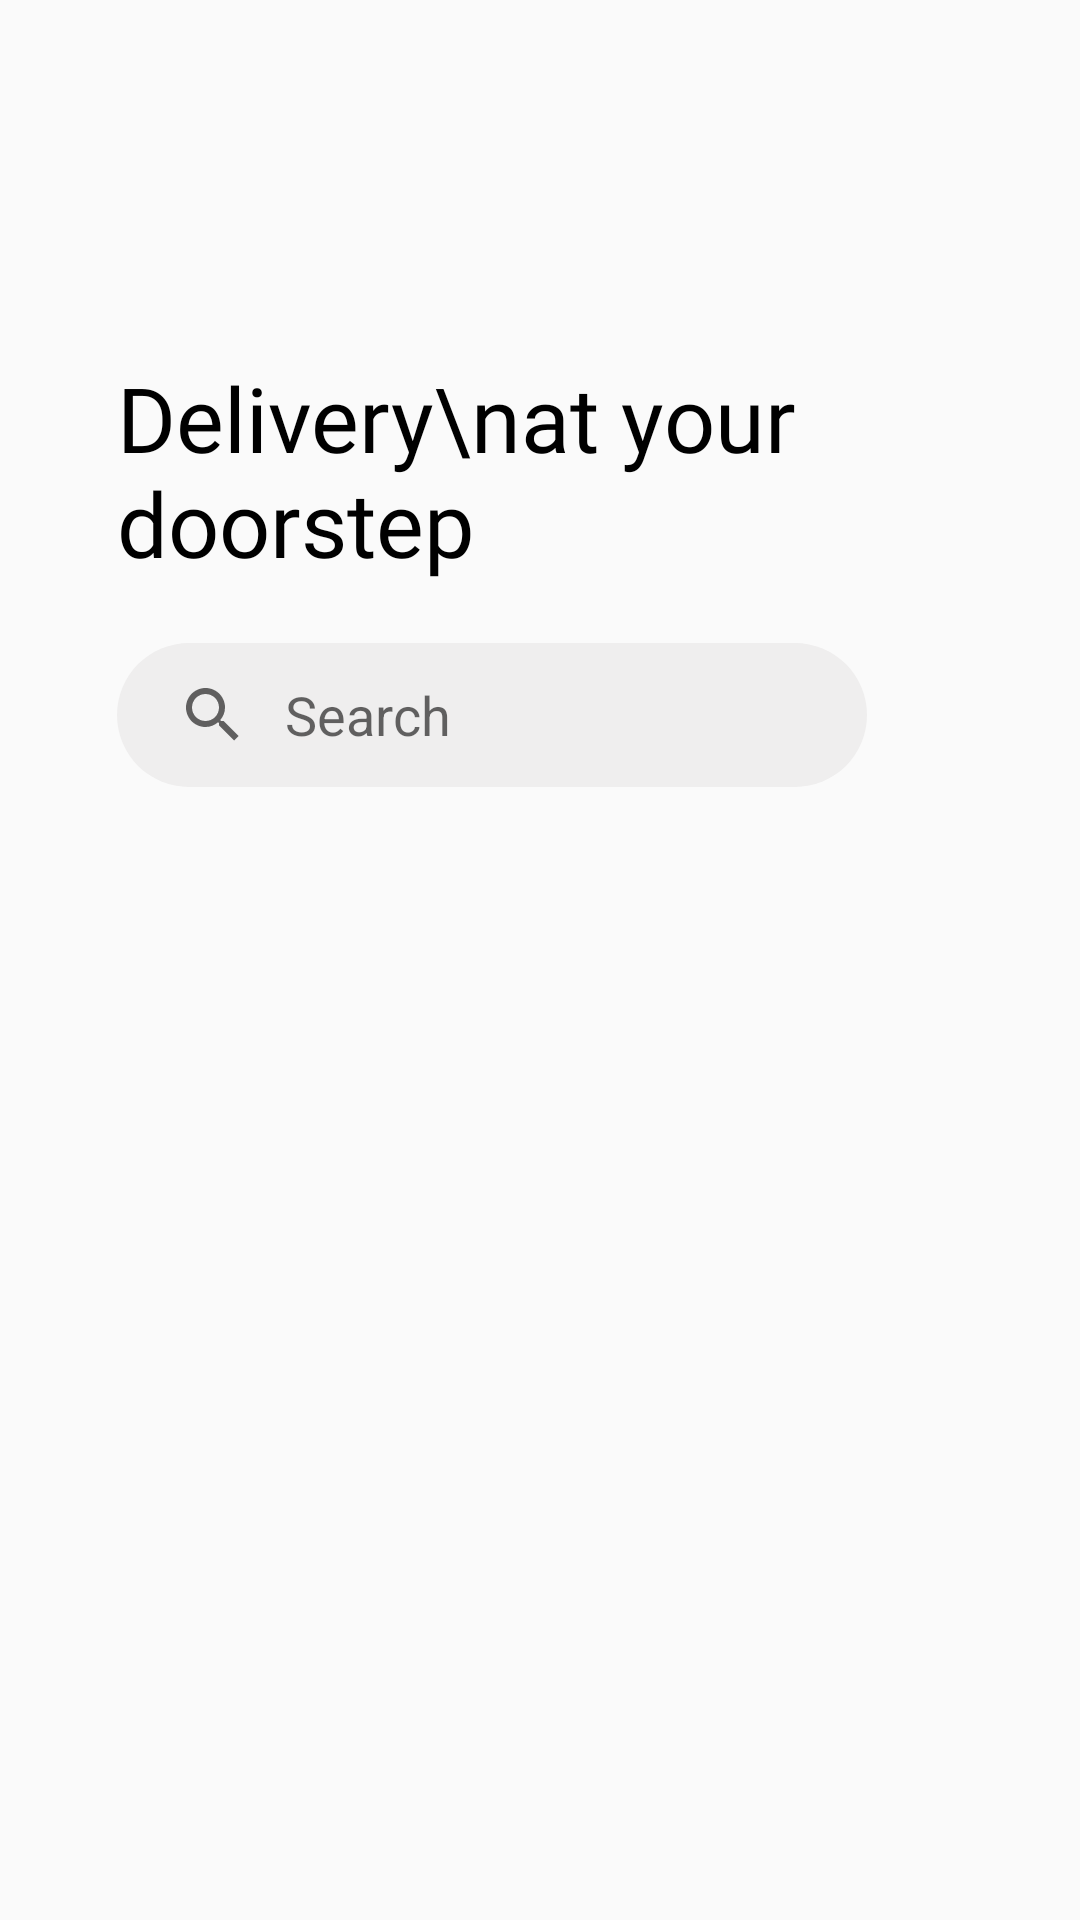

Write the Android layout XML for this screen, with the resource values it uses.
<!-- AndroidManifest.xml: application theme Theme.DeliverISM -->
<!-- res/layout/fragment_home.xml -->
<?xml version="1.0" encoding="utf-8"?>
<FrameLayout xmlns:android="http://schemas.android.com/apk/res/android"
    xmlns:app="http://schemas.android.com/apk/res-auto"
    xmlns:tools="http://schemas.android.com/tools"
    android:layout_width="match_parent"
    android:layout_height="match_parent"
    android:backgroundTint="@color/bg_grey"
    tools:context=".HomeFragment">

    <LinearLayout
        android:layout_width="match_parent"
        android:layout_height="match_parent"
        android:layout_margin="39dp"
        android:orientation="vertical">


        <TextView
            android:layout_width="match_parent"
            android:layout_height="wrap_content"
            android:layout_marginTop="80dp"
            android:fontFamily="@font/sf_pro_rounded_bold"
            android:text="Delivery\nat your doorstep"
            android:textColor="@color/black"
            android:textSize="30sp" />

        <SearchView
            android:layout_width="250dp"
            android:layout_marginTop="20dp"
            android:layout_height="wrap_content"
            android:queryHint="Search"
            android:background="@drawable/bg_grey_rounded"
            android:iconifiedByDefault="false"
            android:queryBackground="@null"

            />

            <com.google.android.material.tabs.TabLayout
                android:id="@+id/homeTablayout"
                android:layout_marginTop="30dp"
                android:layout_width="match_parent"
                android:layout_marginStart="-45dp"
                android:layout_height="wrap_content"
                app:tabIndicatorColor="@color/pink"
                app:tabRippleColor="@color/transparent"
                app:tabTextAppearance="@style/customTabDesign"
                app:tabIndicatorHeight="3dp"
                app:tabIndicatorFullWidth="false"
                app:tabSelectedTextColor="@color/pink"
                app:tabTextColor="@color/grey"
                app:tabMode="auto" />
        <androidx.viewpager.widget.ViewPager
            android:id="@+id/homeViewPager"
            android:paddingTop="10dp"
            android:layout_width="match_parent"
            android:layout_height="wrap_content"/>




    </LinearLayout>
</FrameLayout>
<!-- resources referenced by this layout -->
<resources>
  <color name="bg_grey">#DADADA</color>
  <color name="black">#FF000000</color>
  <color name="grey">#ADADAF</color>
  <color name="pink">#FF4B3A</color>
  <color name="transparent">#00FFFFFF</color>
  <!-- drawable bg_grey_rounded (drawable) -->
  <?xml version="1.0" encoding="utf-8"?>
  <shape xmlns:android="http://schemas.android.com/apk/res/android">
      <solid android:color="@color/bg_extalightgrey"/>
      <corners android:radius="30dp"/>
      <padding android:left="0dp"
          android:bottom="0dp"
          android:right="0dp"
          android:top="0dp"/>
  </shape>
  <style name="customTabDesign" parent="TextAppearance.Design.Tab">
          <item name="android:textSize">12sp</item>
          <item name="android:textAllCaps">false</item>
      </style>
  <style name="Theme.DeliverISM" parent="Theme.AppCompat.Light.NoActionBar" />
  <color name="bg_extalightgrey">#EFEEEE</color>
</resources>
